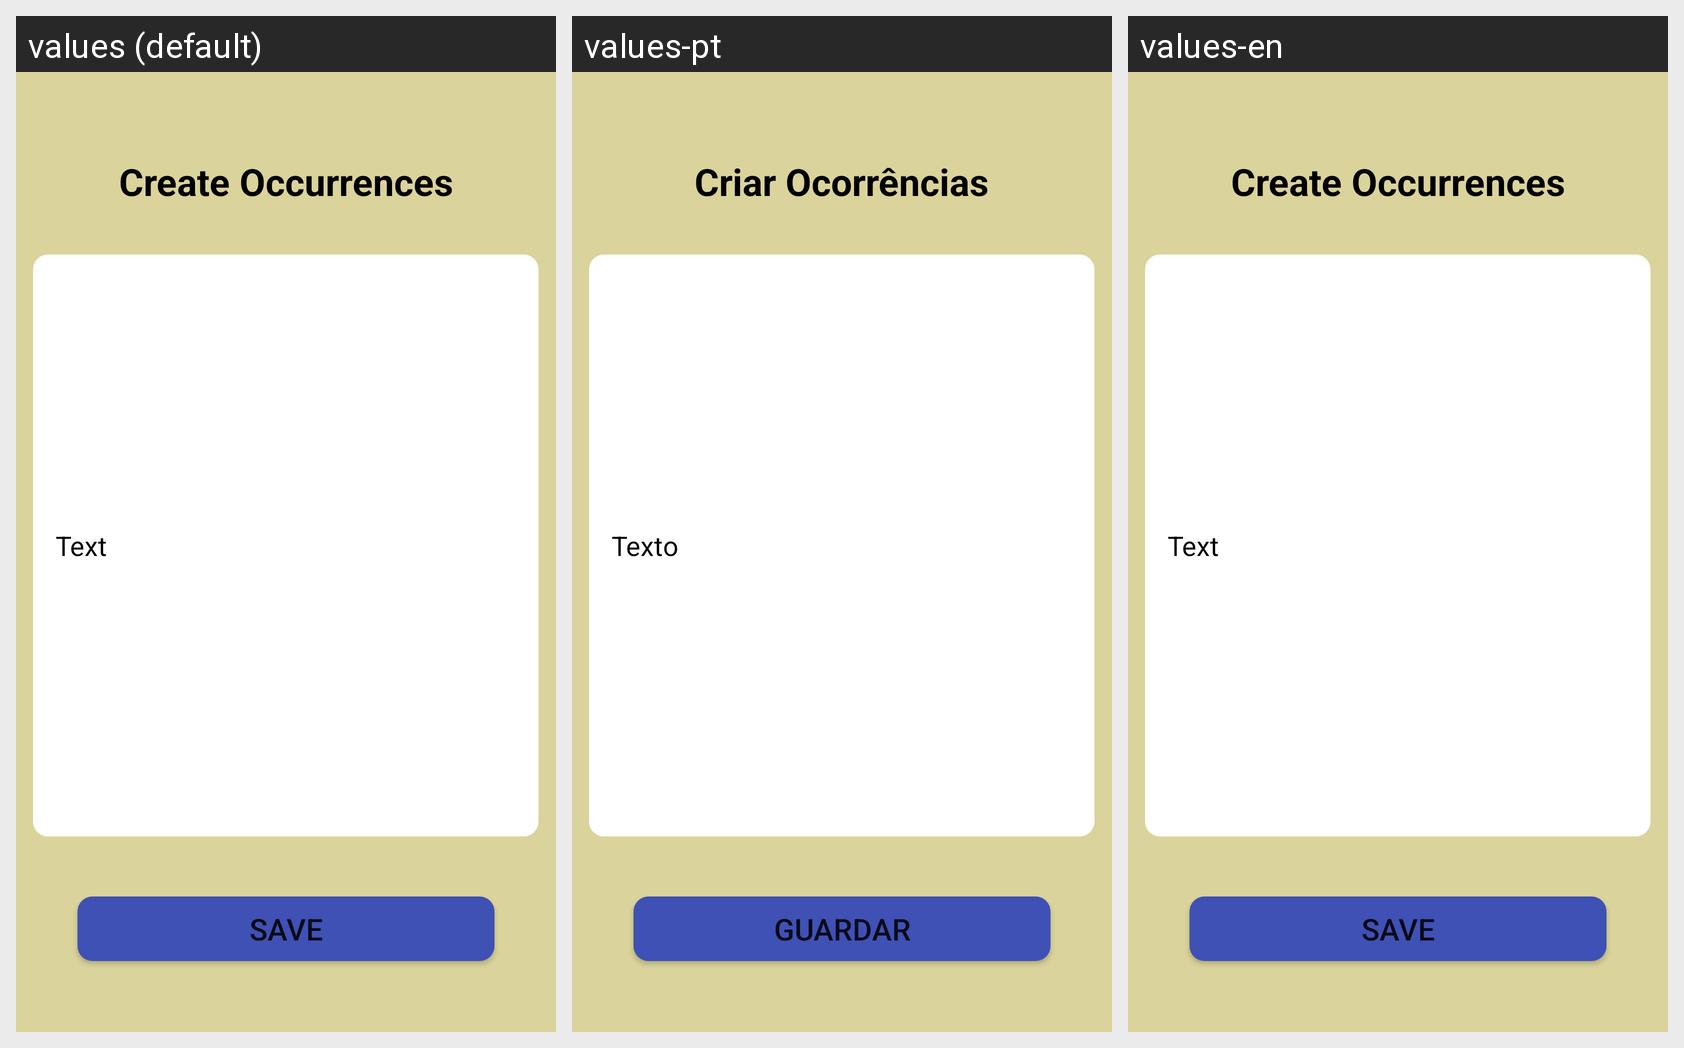

For this localized Android screen grid, give each drawn string resource with its value in every locale shown.
Android screen res/layout/activity_add_ocorrencia.xml rendered under 3 locales, left to right: values (default), values-pt, values-en. Device: Nexus 5 (rendered at 1080×1920; each locale shown at half size, 540×960, under a caption strip naming it); theme Theme.AplicacaoCM.
Strings drawn on this screen, with the default value and each locale's value (text and hints the layout hard-codes appear in the picture but are not listed):

ocorrenciaCriar
  values: Create Occurrences
  values-pt: Criar Ocorrências
  values-en: Create Occurrences

ocorrenciaTexto
  values: Text
  values-pt: Texto
  values-en: Text

saveNote
  values: Save
  values-pt: Guardar
  values-en: Save
